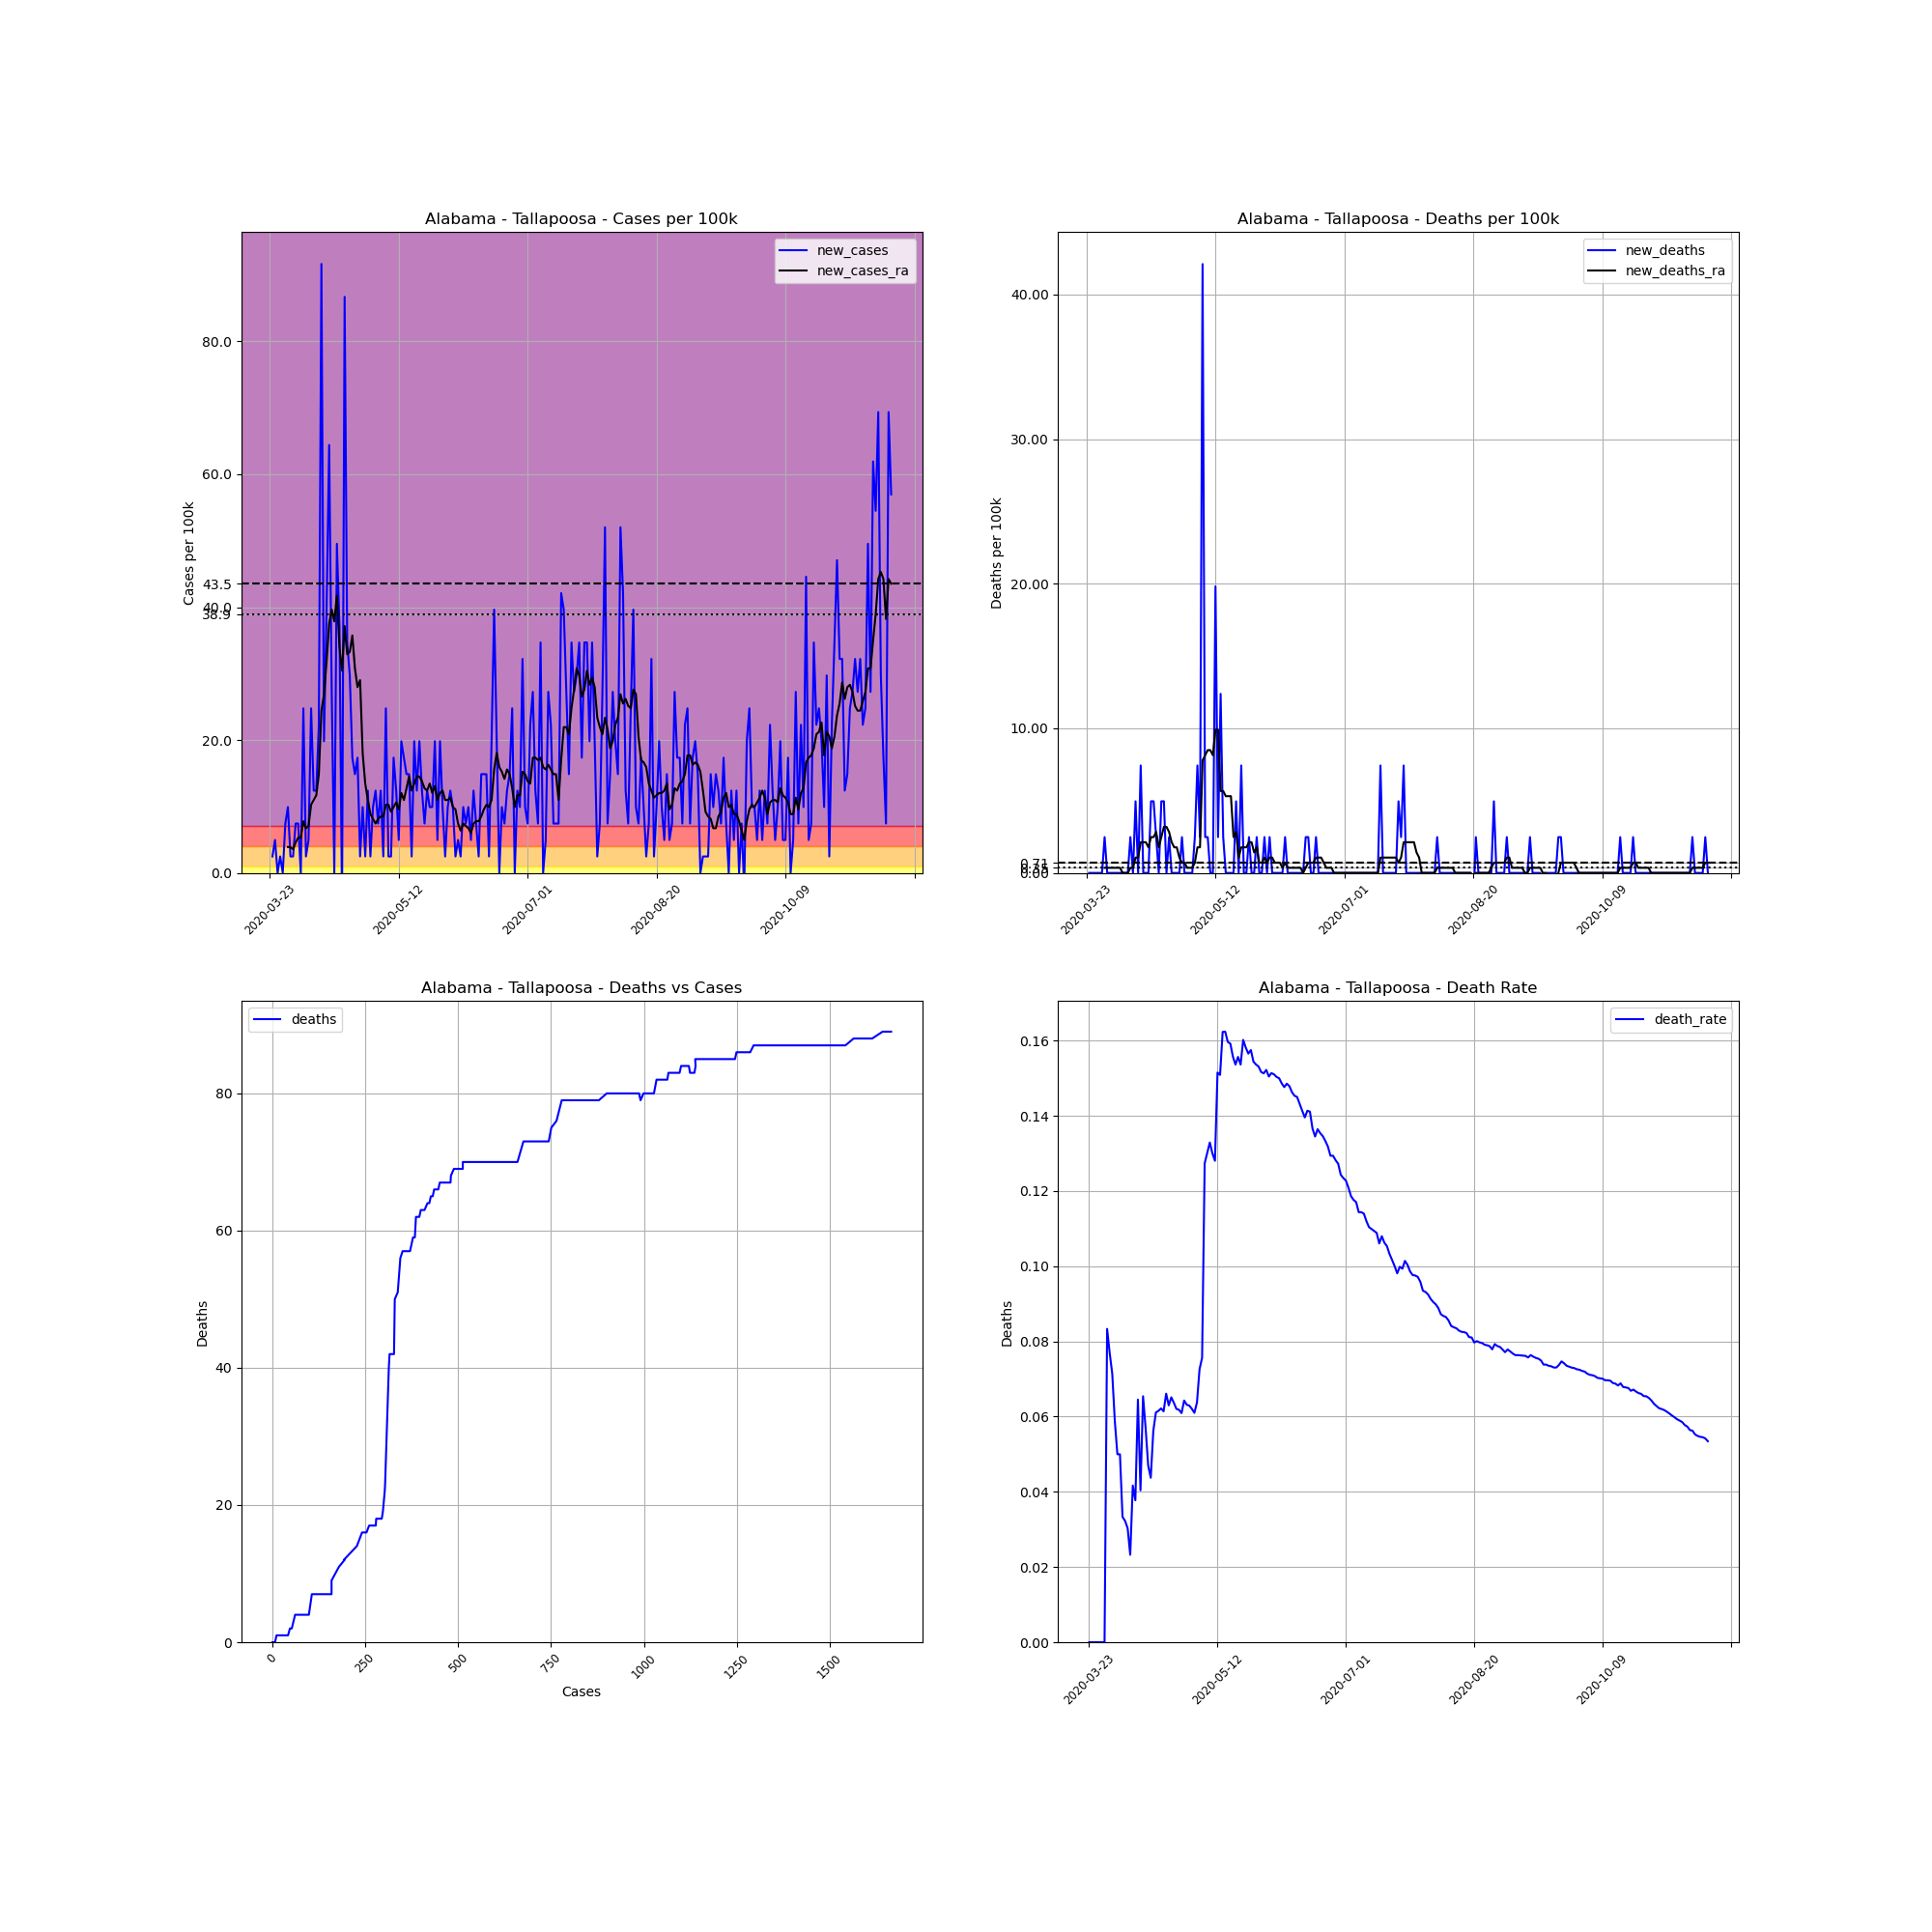

The file beside this chart, header and first rows:
, date, county, state, fips, cases, deaths, COUNTY, STNAME, CTYNAME, POPESTIMATE2019, cases_per_100k, deaths_per_100k, death_rate, new_cases, new_deaths, new_cases_ra, new_deaths_ra
278911, 2020-03-23, Tallapoosa, Alabama, 1123, 1, 0, 123, Alabama, Tallapoosa, 40367, 2.477, 0.0, 0.0, , , , 
278912, 2020-03-24, Tallapoosa, Alabama, 1123, 2, 0, 123, Alabama, Tallapoosa, 40367, 4.955, 0.0, 0.0, 2.477, 0.0, , 
278913, 2020-03-25, Tallapoosa, Alabama, 1123, 4, 0, 123, Alabama, Tallapoosa, 40367, 9.909, 0.0, 0.0, 4.955, 0.0, , 
278914, 2020-03-26, Tallapoosa, Alabama, 1123, 4, 0, 123, Alabama, Tallapoosa, 40367, 9.909, 0.0, 0.0, 0.0, 0.0, , 
278915, 2020-03-27, Tallapoosa, Alabama, 1123, 5, 0, 123, Alabama, Tallapoosa, 40367, 12.39, 0.0, 0.0, 2.477, 0.0, , 
278916, 2020-03-28, Tallapoosa, Alabama, 1123, 5, 0, 123, Alabama, Tallapoosa, 40367, 12.39, 0.0, 0.0, 0.0, 0.0, , 
278917, 2020-03-29, Tallapoosa, Alabama, 1123, 8, 0, 123, Alabama, Tallapoosa, 40367, 19.82, 0.0, 0.0, 7.432, 0.0, , 
278918, 2020-03-30, Tallapoosa, Alabama, 1123, 12, 1, 123, Alabama, Tallapoosa, 40367, 29.73, 2.477, 0.08333, 9.909, 2.477, 3.893, 0.3539
278919, 2020-03-31, Tallapoosa, Alabama, 1123, 13, 1, 123, Alabama, Tallapoosa, 40367, 32.2, 2.477, 0.07692, 2.477, 0.0, 3.893, 0.3539
278920, 2020-04-01, Tallapoosa, Alabama, 1123, 14, 1, 123, Alabama, Tallapoosa, 40367, 34.68, 2.477, 0.07143, 2.477, 0.0, 3.539, 0.3539
278921, 2020-04-02, Tallapoosa, Alabama, 1123, 17, 1, 123, Alabama, Tallapoosa, 40367, 42.11, 2.477, 0.05882, 7.432, 0.0, 4.601, 0.3539
278922, 2020-04-03, Tallapoosa, Alabama, 1123, 20, 1, 123, Alabama, Tallapoosa, 40367, 49.55, 2.477, 0.05, 7.432, 0.0, 5.308, 0.3539
278923, 2020-04-04, Tallapoosa, Alabama, 1123, 20, 1, 123, Alabama, Tallapoosa, 40367, 49.55, 2.477, 0.05, 0.0, 0.0, 5.308, 0.3539
278924, 2020-04-05, Tallapoosa, Alabama, 1123, 30, 1, 123, Alabama, Tallapoosa, 40367, 74.32, 2.477, 0.03333, 24.77, 0.0, 7.786, 0.3539
278925, 2020-04-06, Tallapoosa, Alabama, 1123, 31, 1, 123, Alabama, Tallapoosa, 40367, 76.8, 2.477, 0.03226, 2.477, 0.0, 6.724, 0.0
278926, 2020-04-07, Tallapoosa, Alabama, 1123, 33, 1, 123, Alabama, Tallapoosa, 40367, 81.75, 2.477, 0.0303, 4.955, 0.0, 7.078, 0.0
278927, 2020-04-08, Tallapoosa, Alabama, 1123, 43, 1, 123, Alabama, Tallapoosa, 40367, 106.5, 2.477, 0.02326, 24.77, 0.0, 10.26, 0.0
278928, 2020-04-09, Tallapoosa, Alabama, 1123, 48, 2, 123, Alabama, Tallapoosa, 40367, 118.9, 4.955, 0.04167, 12.39, 2.477, 10.97, 0.3539
278929, 2020-04-10, Tallapoosa, Alabama, 1123, 53, 2, 123, Alabama, Tallapoosa, 40367, 131.3, 4.955, 0.03774, 12.39, 0.0, 11.68, 0.3539
278930, 2020-04-11, Tallapoosa, Alabama, 1123, 62, 4, 123, Alabama, Tallapoosa, 40367, 153.6, 9.909, 0.06452, 22.3, 4.955, 14.86, 1.062
278931, 2020-04-12, Tallapoosa, Alabama, 1123, 99, 4, 123, Alabama, Tallapoosa, 40367, 245.2, 9.909, 0.0404, 91.66, 0.0, 24.42, 1.062
278932, 2020-04-13, Tallapoosa, Alabama, 1123, 107, 7, 123, Alabama, Tallapoosa, 40367, 265.1, 17.34, 0.06542, 19.82, 7.432, 26.9, 2.123
278933, 2020-04-14, Tallapoosa, Alabama, 1123, 123, 7, 123, Alabama, Tallapoosa, 40367, 304.7, 17.34, 0.05691, 39.64, 0.0, 31.85, 2.123
278934, 2020-04-15, Tallapoosa, Alabama, 1123, 149, 7, 123, Alabama, Tallapoosa, 40367, 369.1, 17.34, 0.04698, 64.41, 0.0, 37.51, 2.123
278935, 2020-04-16, Tallapoosa, Alabama, 1123, 160, 7, 123, Alabama, Tallapoosa, 40367, 396.4, 17.34, 0.04375, 27.25, 0.0, 39.64, 1.769
278936, 2020-04-17, Tallapoosa, Alabama, 1123, 160, 9, 123, Alabama, Tallapoosa, 40367, 396.4, 22.3, 0.05625, 0.0, 4.955, 37.87, 2.477
278937, 2020-04-18, Tallapoosa, Alabama, 1123, 180, 11, 123, Alabama, Tallapoosa, 40367, 445.9, 27.25, 0.06111, 49.55, 4.955, 41.76, 2.477
278938, 2020-04-19, Tallapoosa, Alabama, 1123, 195, 12, 123, Alabama, Tallapoosa, 40367, 483.1, 29.73, 0.06154, 37.16, 2.477, 33.97, 2.831
278939, 2020-04-20, Tallapoosa, Alabama, 1123, 193, 12, 123, Alabama, Tallapoosa, 40367, 478.1, 29.73, 0.06218, -4.955, 0.0, 30.44, 1.769
278940, 2020-04-21, Tallapoosa, Alabama, 1123, 228, 14, 123, Alabama, Tallapoosa, 40367, 564.8, 34.68, 0.0614, 86.7, 4.955, 37.16, 2.477
278941, 2020-04-22, Tallapoosa, Alabama, 1123, 242, 16, 123, Alabama, Tallapoosa, 40367, 599.5, 39.64, 0.06612, 34.68, 4.955, 32.91, 3.185
278942, 2020-04-23, Tallapoosa, Alabama, 1123, 254, 16, 123, Alabama, Tallapoosa, 40367, 629.2, 39.64, 0.06299, 29.73, 0.0, 33.27, 3.185
278943, 2020-04-24, Tallapoosa, Alabama, 1123, 261, 17, 123, Alabama, Tallapoosa, 40367, 646.6, 42.11, 0.06513, 17.34, 2.477, 35.74, 2.831
278944, 2020-04-25, Tallapoosa, Alabama, 1123, 267, 17, 123, Alabama, Tallapoosa, 40367, 661.4, 42.11, 0.06367, 14.86, 0.0, 30.79, 2.123
278945, 2020-04-26, Tallapoosa, Alabama, 1123, 274, 17, 123, Alabama, Tallapoosa, 40367, 678.8, 42.11, 0.06204, 17.34, 0.0, 27.96, 1.769
278946, 2020-04-27, Tallapoosa, Alabama, 1123, 275, 17, 123, Alabama, Tallapoosa, 40367, 681.2, 42.11, 0.06182, 2.477, 0.0, 29.02, 1.769
278947, 2020-04-28, Tallapoosa, Alabama, 1123, 279, 17, 123, Alabama, Tallapoosa, 40367, 691.2, 42.11, 0.06093, 9.909, 0.0, 18.05, 1.062
278948, 2020-04-29, Tallapoosa, Alabama, 1123, 280, 18, 123, Alabama, Tallapoosa, 40367, 693.6, 44.59, 0.06429, 2.477, 2.477, 13.45, 0.7078
278949, 2020-04-30, Tallapoosa, Alabama, 1123, 285, 18, 123, Alabama, Tallapoosa, 40367, 706, 44.59, 0.06316, 12.39, 0.0, 10.97, 0.7078
278950, 2020-05-01, Tallapoosa, Alabama, 1123, 286, 18, 123, Alabama, Tallapoosa, 40367, 708.5, 44.59, 0.06294, 2.477, 0.0, 8.847, 0.3539
278951, 2020-05-02, Tallapoosa, Alabama, 1123, 290, 18, 123, Alabama, Tallapoosa, 40367, 718.4, 44.59, 0.06207, 9.909, 0.0, 8.14, 0.3539
278952, 2020-05-03, Tallapoosa, Alabama, 1123, 295, 18, 123, Alabama, Tallapoosa, 40367, 730.8, 44.59, 0.06102, 12.39, 0.0, 7.432, 0.3539
278953, 2020-05-04, Tallapoosa, Alabama, 1123, 298, 19, 123, Alabama, Tallapoosa, 40367, 738.2, 47.07, 0.06376, 7.432, 2.477, 8.14, 0.7078
278954, 2020-05-05, Tallapoosa, Alabama, 1123, 303, 22, 123, Alabama, Tallapoosa, 40367, 750.6, 54.5, 0.07261, 12.39, 7.432, 8.494, 1.769
278955, 2020-05-06, Tallapoosa, Alabama, 1123, 304, 23, 123, Alabama, Tallapoosa, 40367, 753.1, 56.98, 0.07566, 2.477, 2.477, 8.494, 1.769
278956, 2020-05-07, Tallapoosa, Alabama, 1123, 314, 40, 123, Alabama, Tallapoosa, 40367, 777.9, 99.09, 0.1274, 24.77, 42.11, 10.26, 7.786
278957, 2020-05-08, Tallapoosa, Alabama, 1123, 315, 41, 123, Alabama, Tallapoosa, 40367, 780.3, 101.6, 0.1302, 2.477, 2.477, 10.26, 8.14
278958, 2020-05-09, Tallapoosa, Alabama, 1123, 316, 42, 123, Alabama, Tallapoosa, 40367, 782.8, 104, 0.1329, 2.477, 2.477, 9.201, 8.494
278959, 2020-05-10, Tallapoosa, Alabama, 1123, 323, 42, 123, Alabama, Tallapoosa, 40367, 800.2, 104, 0.13, 17.34, 0.0, 9.909, 8.494
278960, 2020-05-11, Tallapoosa, Alabama, 1123, 328, 42, 123, Alabama, Tallapoosa, 40367, 812.5, 104, 0.128, 12.39, 0.0, 10.62, 8.14
278961, 2020-05-12, Tallapoosa, Alabama, 1123, 330, 50, 123, Alabama, Tallapoosa, 40367, 817.5, 123.9, 0.1515, 4.955, 19.82, 9.555, 9.909
278962, 2020-05-13, Tallapoosa, Alabama, 1123, 338, 51, 123, Alabama, Tallapoosa, 40367, 837.3, 126.3, 0.1509, 19.82, 2.477, 12.03, 9.909
278963, 2020-05-14, Tallapoosa, Alabama, 1123, 345, 56, 123, Alabama, Tallapoosa, 40367, 854.7, 138.7, 0.1623, 17.34, 12.39, 10.97, 5.662
278964, 2020-05-15, Tallapoosa, Alabama, 1123, 351, 57, 123, Alabama, Tallapoosa, 40367, 869.5, 141.2, 0.1624, 14.86, 2.477, 12.74, 5.662
278965, 2020-05-16, Tallapoosa, Alabama, 1123, 357, 57, 123, Alabama, Tallapoosa, 40367, 884.4, 141.2, 0.1597, 14.86, 0.0, 14.51, 5.308
278966, 2020-05-17, Tallapoosa, Alabama, 1123, 358, 57, 123, Alabama, Tallapoosa, 40367, 886.9, 141.2, 0.1592, 2.477, 0.0, 12.39, 5.308
278967, 2020-05-18, Tallapoosa, Alabama, 1123, 366, 57, 123, Alabama, Tallapoosa, 40367, 906.7, 141.2, 0.1557, 19.82, 0.0, 13.45, 5.308
278968, 2020-05-19, Tallapoosa, Alabama, 1123, 371, 57, 123, Alabama, Tallapoosa, 40367, 919.1, 141.2, 0.1536, 12.39, 0.0, 14.51, 2.477
278969, 2020-05-20, Tallapoosa, Alabama, 1123, 379, 59, 123, Alabama, Tallapoosa, 40367, 938.9, 146.2, 0.1557, 19.82, 4.955, 14.51, 2.831
278970, 2020-05-21, Tallapoosa, Alabama, 1123, 384, 59, 123, Alabama, Tallapoosa, 40367, 951.3, 146.2, 0.1536, 12.39, 0.0, 13.8, 1.062
... 182 more rows
